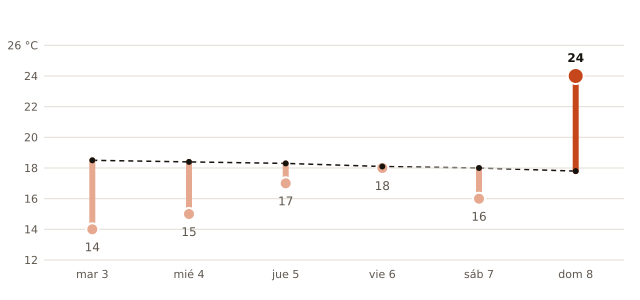

Data behind this chart, as committed beside it:
fecha, máxima_prevista_C, máxima_normal_1991_2020_C
2026-11-03, 14, 18.5
2026-11-04, 15, 18.4
2026-11-05, 17, 18.3
2026-11-06, 18, 18.1
2026-11-07, 16, 18.0
2026-11-08, 24, 17.8
